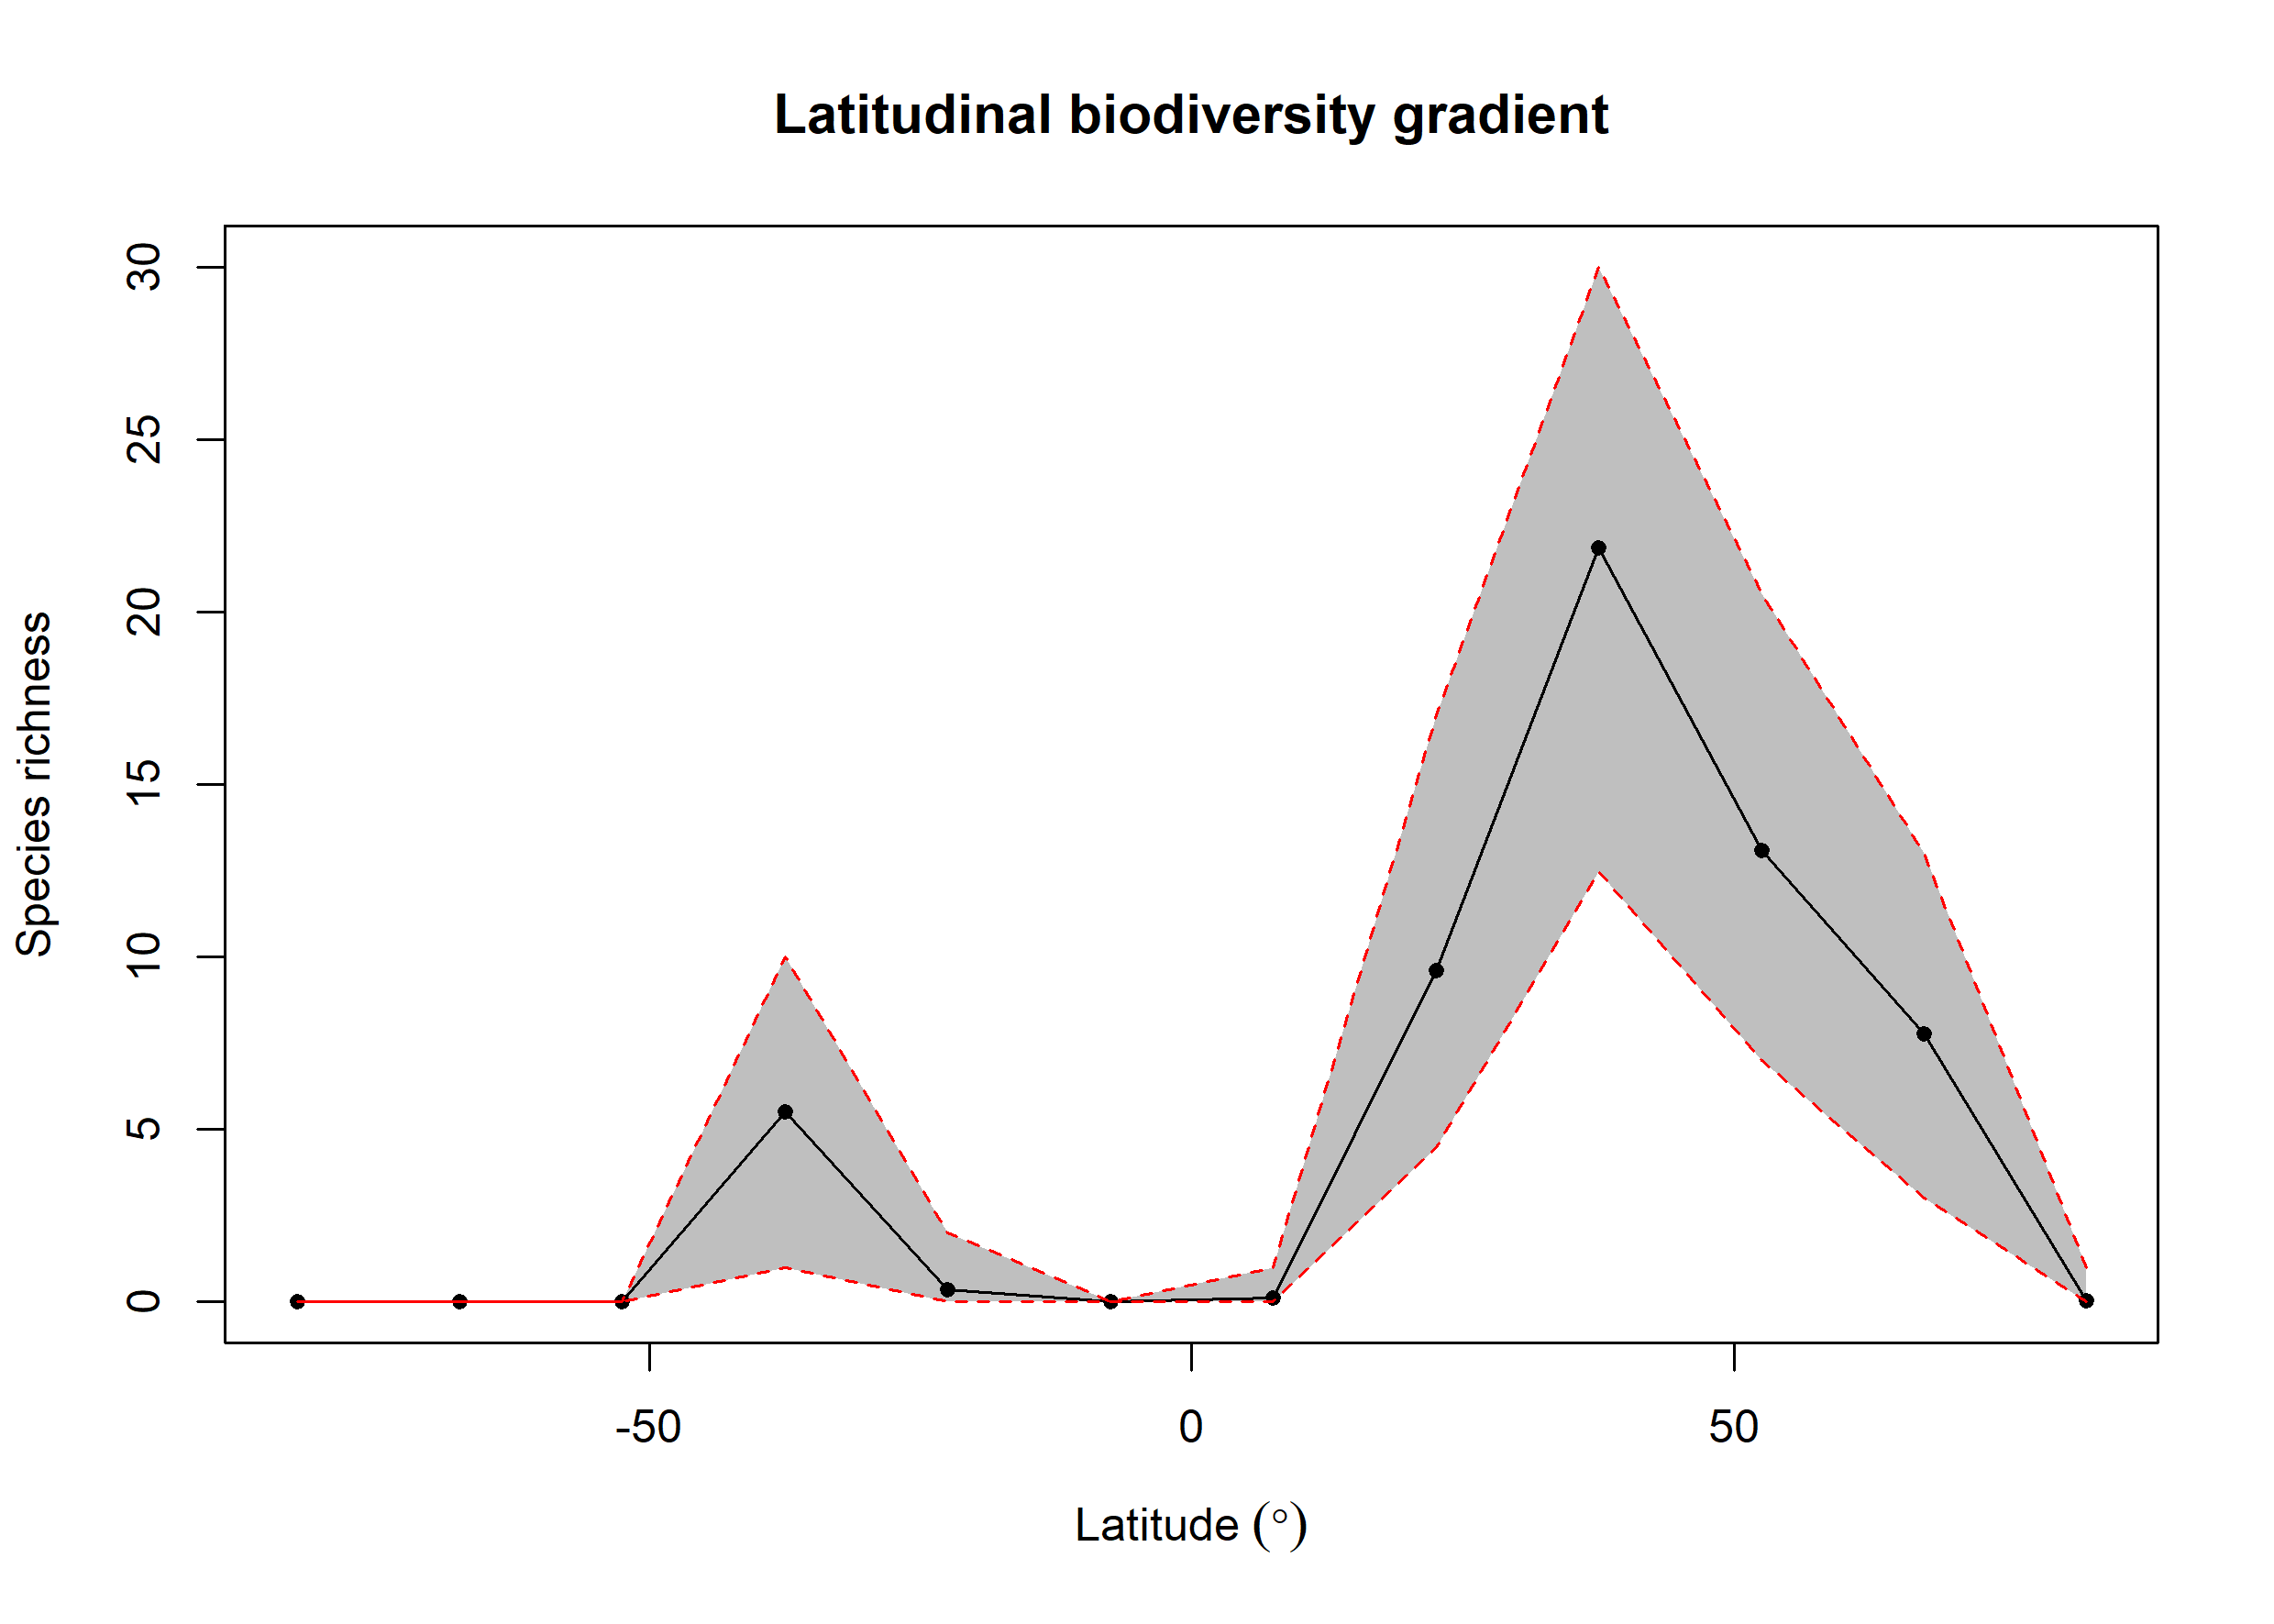

The table this chart was drawn from, first rows:
bin, max, min, mid, hemisphere, mean_richness, CI.Lower, CI.Upper
1, 90, 75, 82.5, N, 0.04, 0, 1
2, 75, 60, 67.5, N, 7.78, 3, 13
3, 60, 45, 52.5, N, 13.09, 7, 20.52
4, 45, 30, 37.5, N, 21.87, 12.47, 30
5, 30, 15, 22.5, N, 9.61, 4.475, 17
6, 15, 0, 7.5, N, 0.12, 0, 1
7, 0, -15, -7.5, S, 0.01, 0, 0
8, -15, -30, -22.5, S, 0.35, 0, 2
9, -30, -45, -37.5, S, 5.52, 1, 10
10, -45, -60, -52.5, S, 0, 0, 0
11, -60, -75, -67.5, S, 0, 0, 0
12, -75, -90, -82.5, S, 0, 0, 0
